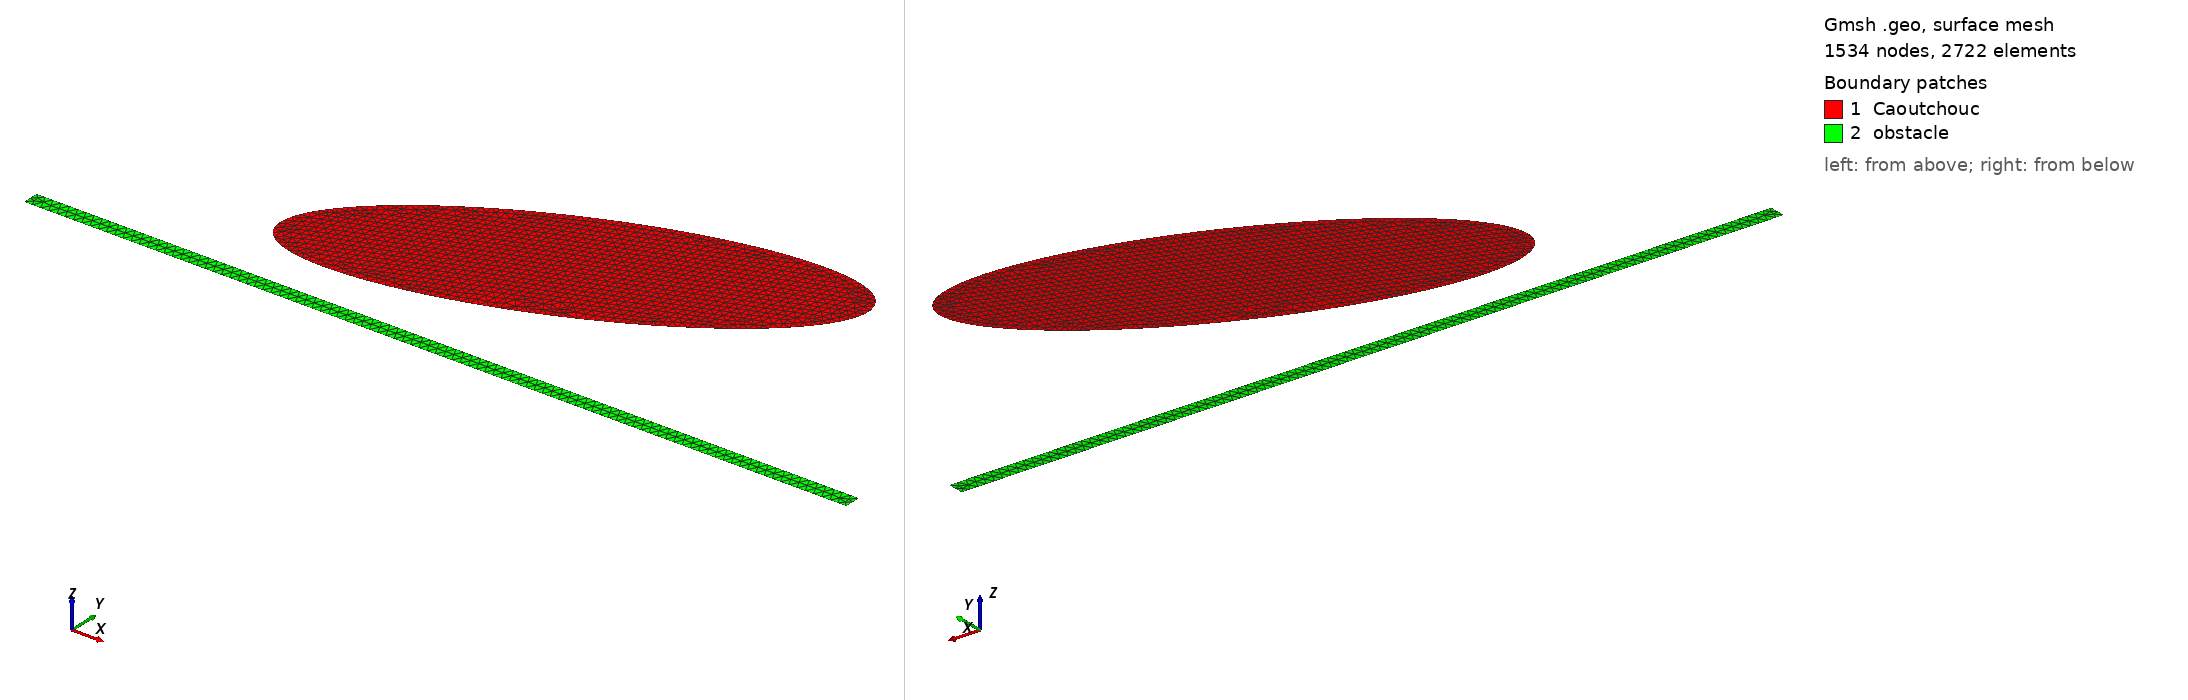

Gmsh geometry script, surface-meshed: 1534 nodes, 2722 surface elements. Boundary patches (legend numbers): 1 Caoutchouc, 2 obstacle. Left view from above one corner, right view from below the opposite corner. Legend entries are the model's physical surfaces. The drawing asked Gmsh for element sizes between 1% and 20% of the model's largest extent; the script's own settings can give other sizes.

=== ellipse.geo (drawn) ===
A = 30;
B = 10;
h=0.4;

y = 10;

Point(5) = {0, y, 0, h};
Point(6) = {0-A*0.5, y, 0, h};
Point(7) = {0+A*0.5, y, 0, h};
Point(8) = {0, y+0.5*B, 0, h};
Point(9) = {0, y-0.5*B, 0, h};

Ellipse(5) = {7, 5, 8};
Ellipse(6) = {8, 5, 6};
Ellipse(7) = {6, 5, 9};
Ellipse(8) = {9, 5, 7};

Curve Loop(2) = {5, 6, 7, 8};
Surface(1) = {2};

Rotate {{0, 0, 1}, {0, y, 0}, Pi/8} {
  Surface{1}; 
}

Physical Curve("Wall", 4) = {5, 6, 7, 8};
Physical Surface("Caoutchouc", 6) = {1};

Point(100) = {-25, 0, 0, h};
Point(200) = {-25, -1, 0, h};
Point(300) = {25, -1, 0, h};
Point(400) = {25, 0, 0, h};

Line(100) = {300, 200};
Line(200) = {200, 100};
Line(300) = {100, 400};
Line(400) = {400, 300};

Curve Loop(100) = {400, 100, 200, 300};
Plane Surface(100) = {100};

Physical Curve("Obs1", 500) = {400, 100, 200, 300};
Physical Surface("obstacle", 600) = {100};//+
